Run: headless pygame with SDL's dummy video driver; simulated clock (each Clock.tick advances the game by its frame time, no real sleeping); random seed 0; keys injected as events and as key.get_pressed() state; no mouse input.
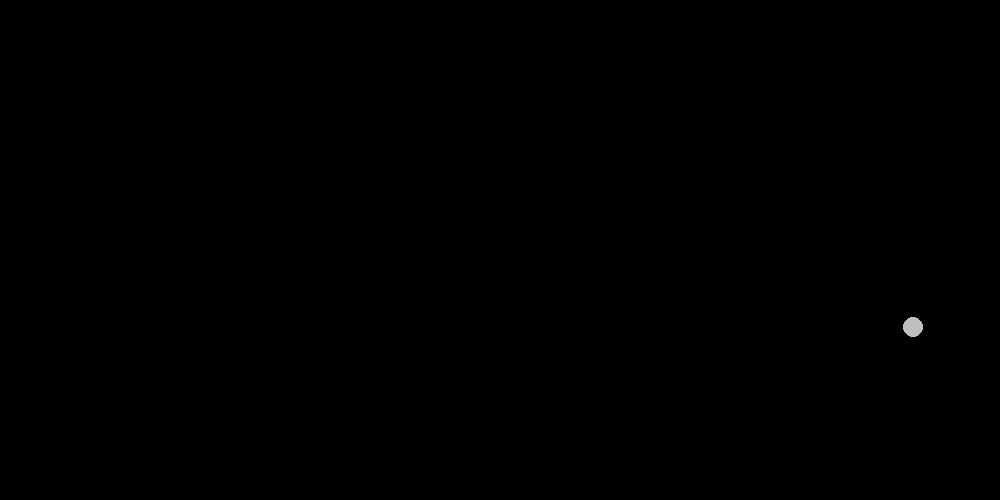
Frame 1 of 4 · flips 1–60 · no input
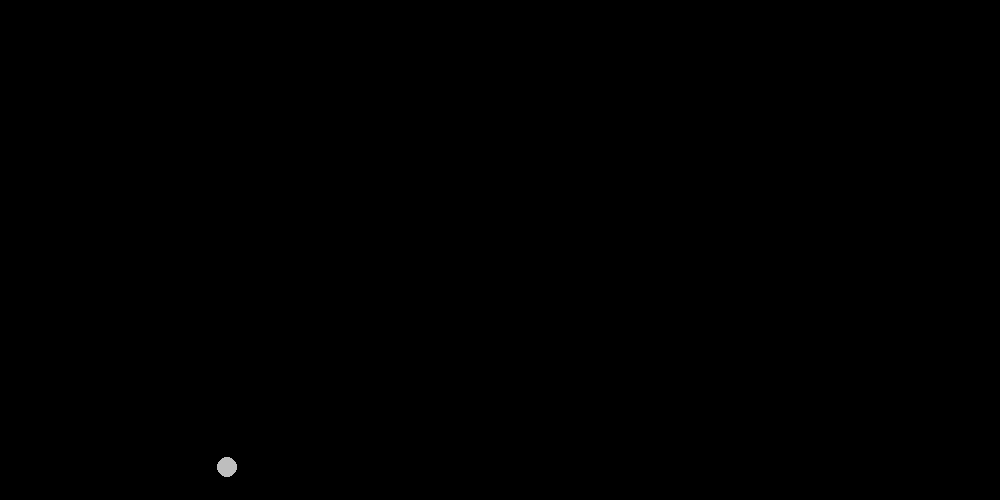
Frame 2 of 4 · flips 61–180 · tapped SPACE, RETURN · held RIGHT (→), D
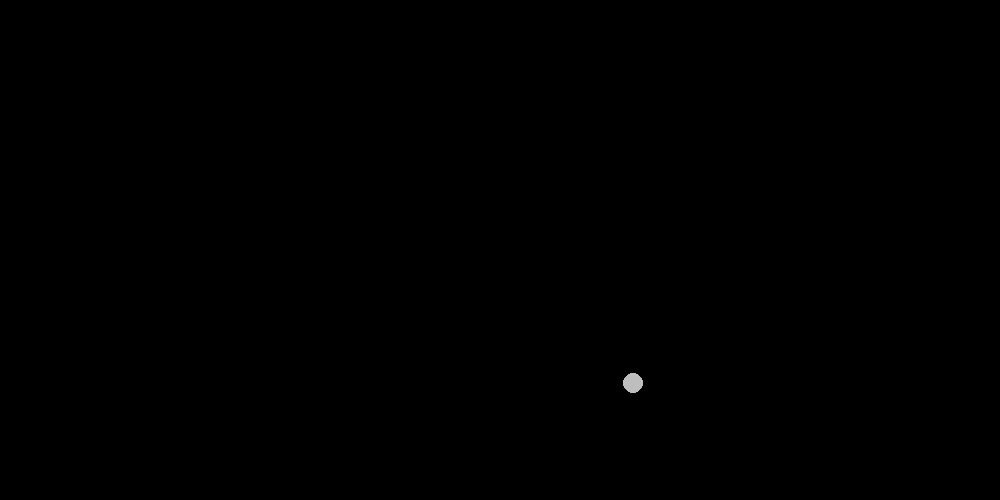
Frame 3 of 4 · flips 181–300 · held DOWN (↓), S
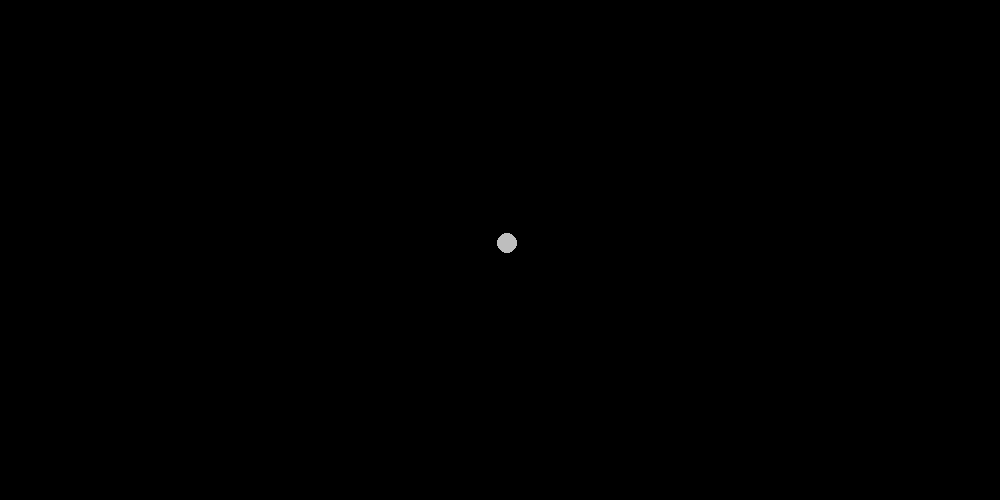
Frame 4 of 4 · flips 301–420 · held LEFT (←), A, UP (↑), W

The pygame program that drew these frames:

import pygame,sys

#inicialização básica
pygame.init()
clock=pygame.time.Clock()

#configurando tela
lar=1000
alt=500
cor_fundo=pygame.Color('black')
tela=pygame.display.set_mode((lar,alt))
pygame.display.set_caption('Pong')

#objetos principais do jogo:traves do jogador e inimigo e bola
cor_objetos=pygame.Color('gray')
bola=pygame.Rect((lar/2-10,alt/2-10),(20,20))

#variáveis de controle
vx_bola=7
vy_bola=7

#loop principal
while True:
    
    #Captura de eventos
    for event in pygame.event.get():
        if event.type==pygame.QUIT:
            pygame.quit()
            sys.exit()
        
    #renderização dos objetos
    tela.fill(cor_fundo) 
    pygame.draw.ellipse(tela,cor_objetos,bola)
    
    #animações
    bola.x+=vx_bola
    bola.y+=vy_bola
    
    #controle de colisão
    if bola.left<=0 or bola.right>=lar:
        vx_bola*=-1
    if bola.top<=0 or bola.bottom>=alt:
        vy_bola*=-1      
    
    #Atualização da tela
    pygame.display.flip()
    
    #Controle de FPS
    clock.tick(60)
